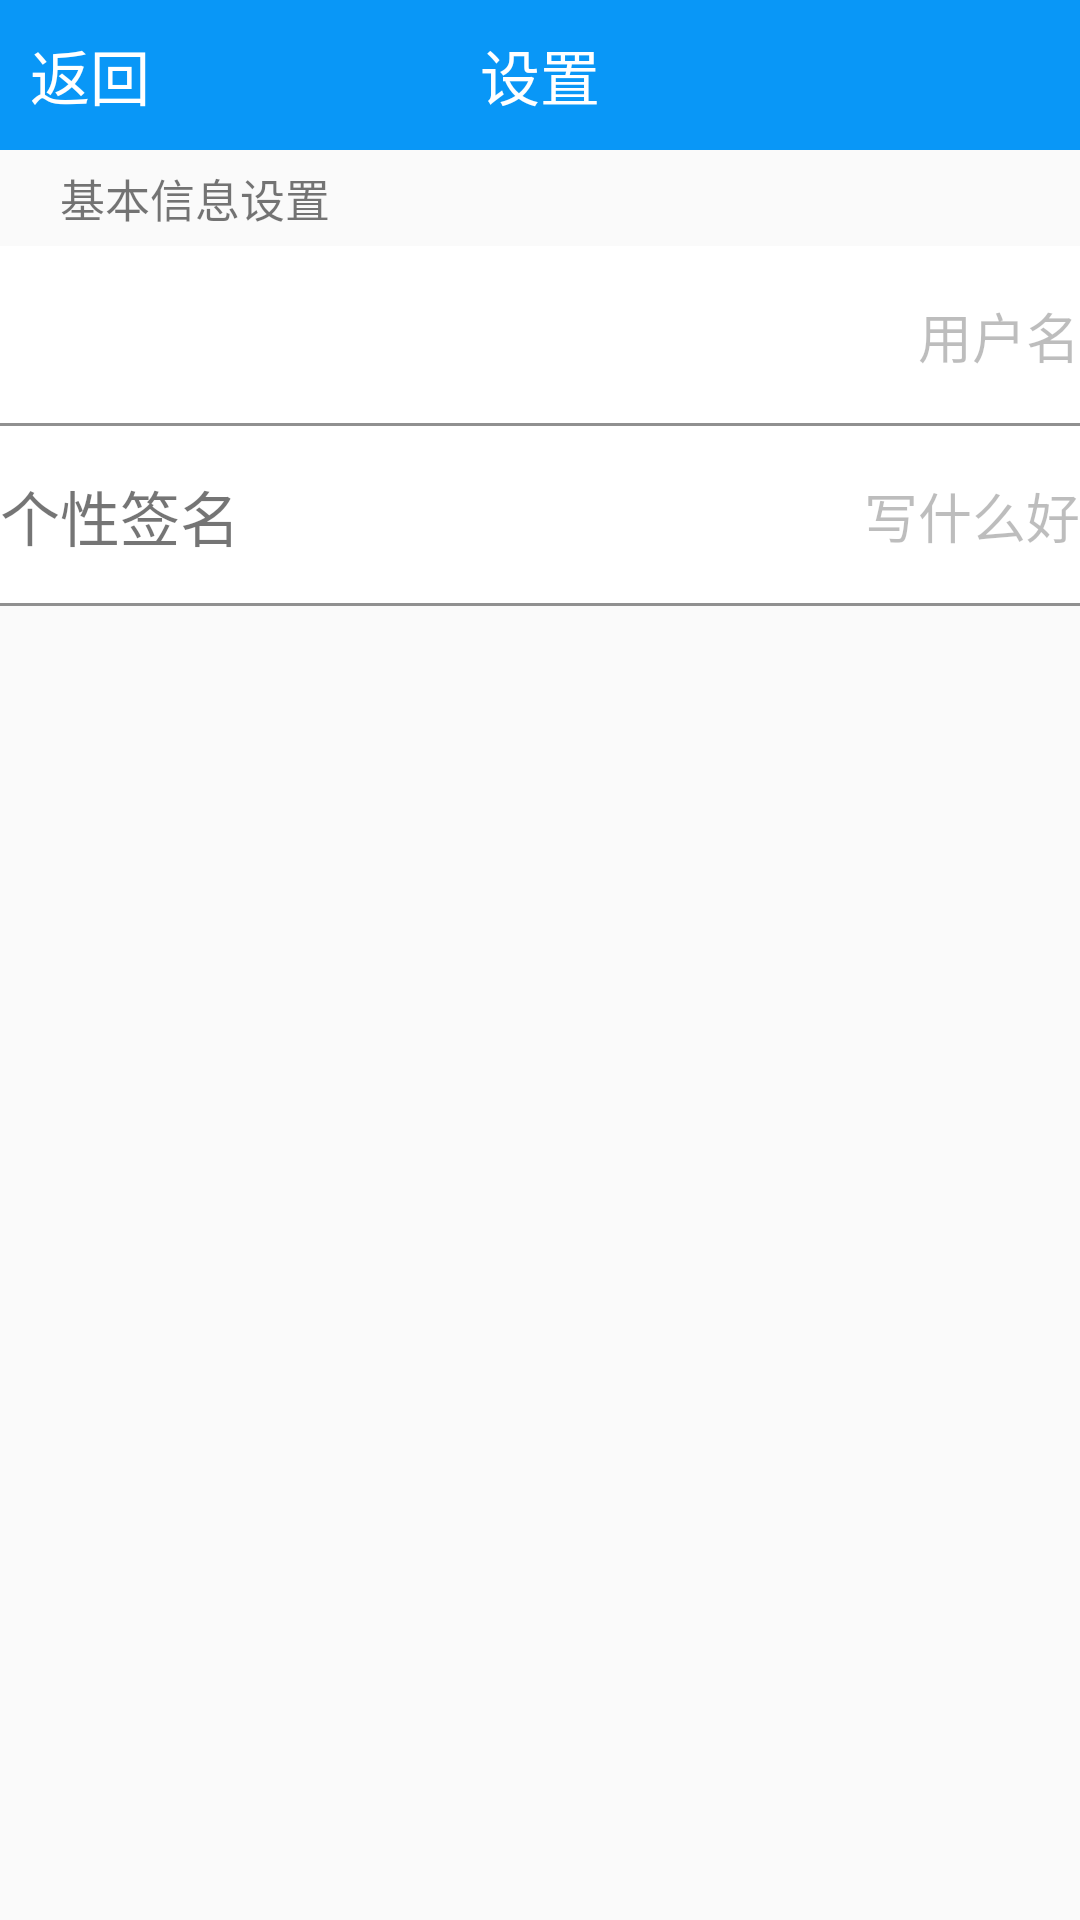

Write the Android layout XML for this screen, with the resource values it uses.
<!-- AndroidManifest.xml: application theme AppTheme -->
<!-- res/layout/activity_info.xml -->
<LinearLayout xmlns:android="http://schemas.android.com/apk/res/android"
    xmlns:tools="http://schemas.android.com/tools"
    android:layout_width="match_parent"
    android:layout_height="match_parent"
    android:orientation="vertical"
    tools:context="com.sharp.chat.InfoActivity">

    <RelativeLayout
        android:layout_width="match_parent"
        android:layout_height="50dp"
        android:background="#0997f7">
        <ImageButton
            android:id="@+id/info_back"
            android:layout_width="wrap_content"
            android:layout_height="match_parent"
            android:layout_gravity="center"
            android:layout_marginLeft="10dp"
            android:layout_marginTop="3dp"
            android:layout_marginBottom="3dp"
            android:background="@null"
            android:src="@drawable/global_back"/>
        <TextView
            android:layout_toRightOf="@+id/info_back"
            android:layout_width="wrap_content"
            android:layout_height="match_parent"
            android:layout_gravity="center"
            android:gravity="center_vertical"
            android:textColor="#ffffffff"
            android:textSize="20sp"
            android:text="返回"/>
        <TextView
            android:gravity="center"
            android:layout_width="match_parent"
            android:layout_height="50dp"
            android:textSize="20sp"
            android:textColor="#ffffff"
            android:text="设置"/>
    </RelativeLayout>

    <LinearLayout
        android:layout_width="match_parent"
        android:layout_height="wrap_content"
        android:orientation="vertical">
        <TextView
            android:layout_width="match_parent"
            android:layout_height="wrap_content"
            android:layout_marginTop="5dp"
            android:layout_marginLeft="20dp"
            android:layout_marginBottom="5dp"
            android:text="基本信息设置"
            android:textSize="15dp"/>

        <RelativeLayout
            android:layout_width="wrap_content"
            android:layout_height="60dp">
            <EditText
                android:layout_alignParentRight="true"
                android:layout_width="wrap_content"
                android:layout_height="match_parent"
                android:gravity="center_vertical|right"
                android:background="@drawable/login_textview_bg"
                android:text="用户名"
                android:enabled="false"
                android:editable="false"/>
            <ImageView
                android:layout_alignParentLeft="true"
                android:layout_width="wrap_content"
                android:layout_height="60dp"
                android:gravity="center_vertical|left"
                android:background="@drawable/login_textview_bg"
                android:src="@drawable/ic_launcher"/>
            <View
                android:layout_width="match_parent"
                android:layout_height="1dp"
                android:layout_alignParentBottom="true"
                android:background="#FF909090"/>
        </RelativeLayout>


        <RelativeLayout
            android:layout_width="wrap_content"
            android:layout_height="60dp">
            <EditText
                android:layout_alignParentRight="true"
                android:layout_width="wrap_content"
                android:layout_height="match_parent"
                android:gravity="center_vertical|right"
                android:background="@drawable/login_textview_bg"
                android:enabled="false"
                android:editable="false"
                android:text="写什么好"/>
            <TextView
                android:layout_alignParentLeft="true"
                android:layout_width="wrap_content"
                android:layout_height="match_parent"
                android:gravity="center_vertical"
                android:background="@drawable/login_textview_bg"
                android:text="个性签名"
                android:textSize="20dp"/>
            <View
                android:layout_width="match_parent"
                android:layout_height="1dp"
                android:layout_alignParentBottom="true"
                android:background="#FF909090"/>
        </RelativeLayout>


    </LinearLayout>
</LinearLayout>
<!-- resources referenced by this layout -->
<resources>
  <!-- drawable login_textview_bg: png bitmap (drawable-hdpi, 754 bytes) -->
  <style name="AppTheme" parent="Theme.AppCompat.Light.NoActionBar">
          
      </style>
</resources>
